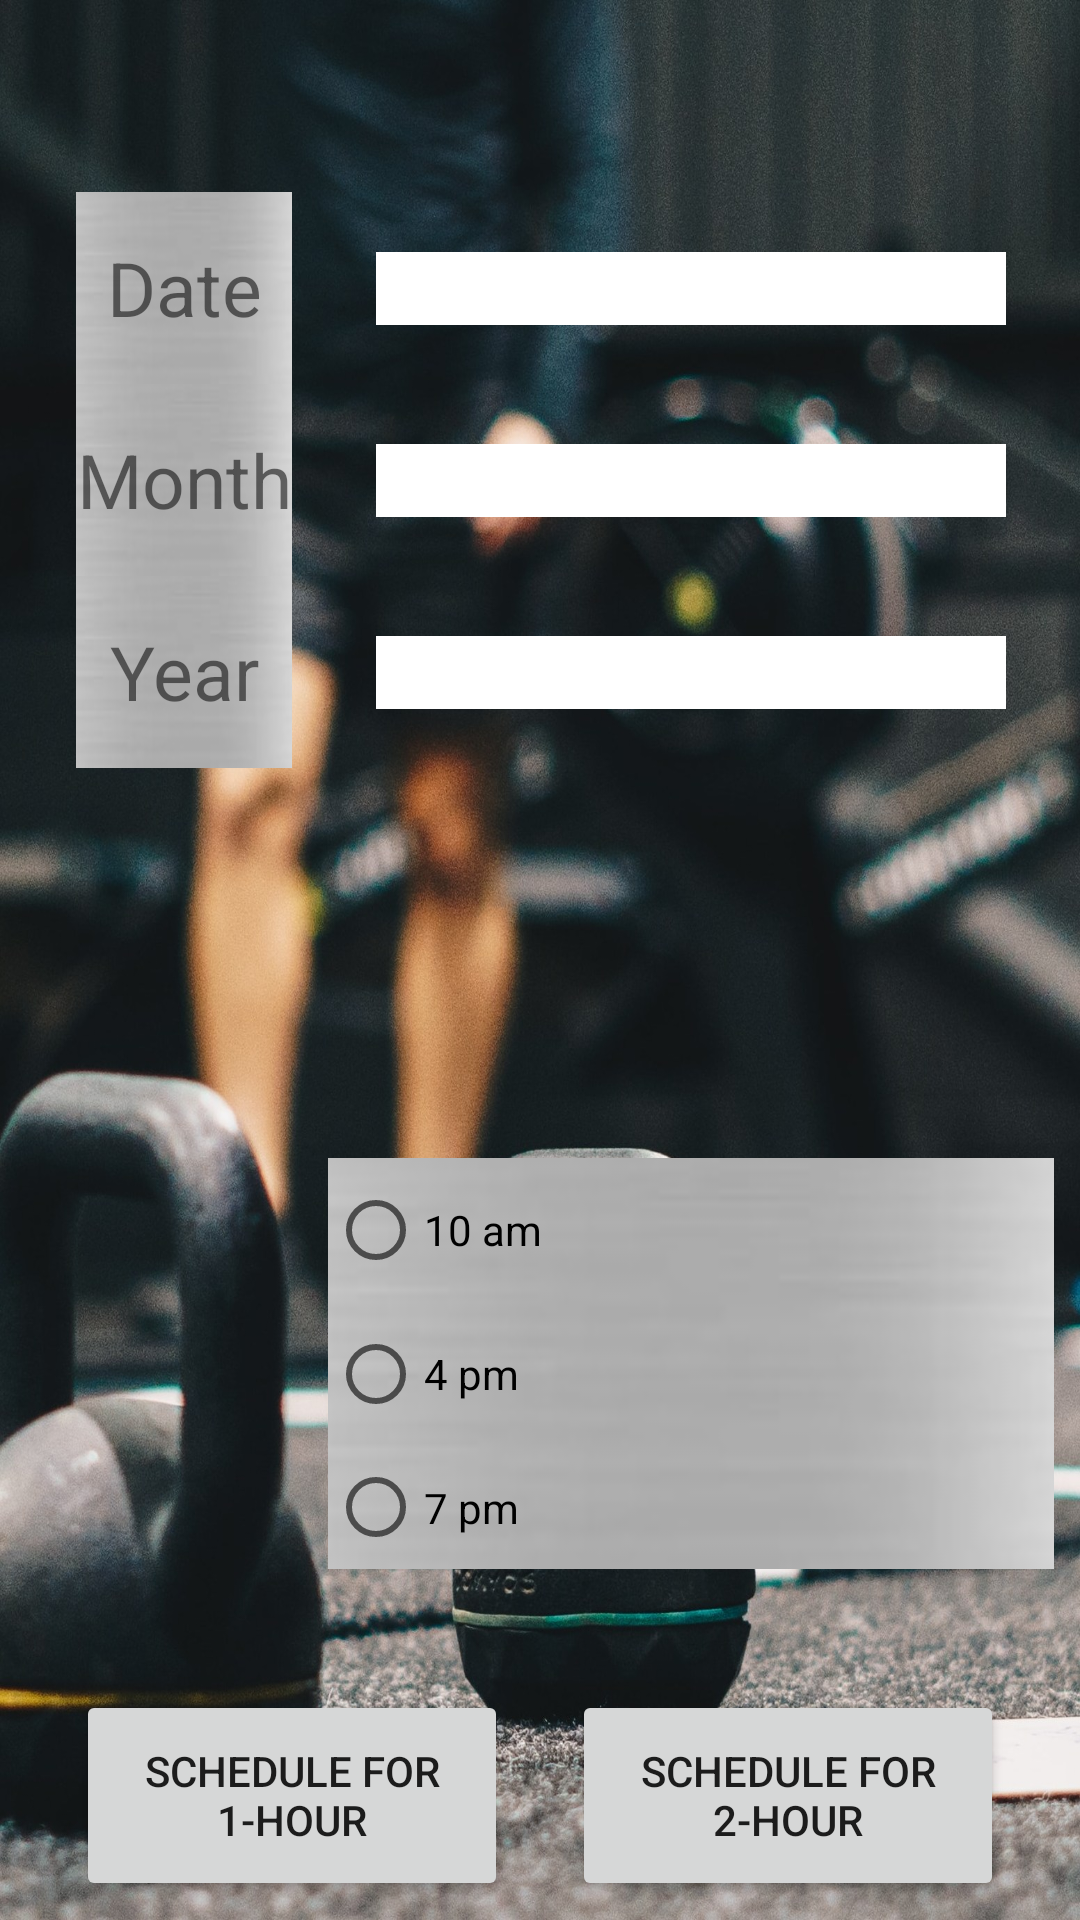

Write the Android layout XML for this screen, with the resource values it uses.
<!-- AndroidManifest.xml: application theme Theme.MVGA -->
<!-- res/layout/activity_schedule.xml -->
<?xml version="1.0" encoding="utf-8"?>

<androidx.constraintlayout.widget.ConstraintLayout xmlns:android="http://schemas.android.com/apk/res/android"
    xmlns:app="http://schemas.android.com/apk/res-auto"
    xmlns:tools="http://schemas.android.com/tools"
    android:layout_width="match_parent"
    android:layout_height="match_parent"
    android:background="@drawable/bg"
    tools:context=".Schedule">


    <androidx.constraintlayout.widget.Guideline
        android:id="@+id/guideline_c7"
        android:layout_width="wrap_content"
        android:layout_height="wrap_content"
        android:orientation="vertical"
        app:layout_constraintGuide_percent="0.07" />

    <androidx.constraintlayout.widget.Guideline
        android:id="@+id/guideline_c27"
        android:layout_width="wrap_content"
        android:layout_height="wrap_content"
        android:orientation="vertical"
        app:layout_constraintGuide_percent="0.27" />

    <androidx.constraintlayout.widget.Guideline
        android:id="@+id/guideline_c35"
        android:layout_width="wrap_content"
        android:layout_height="wrap_content"
        android:orientation="vertical"
        app:layout_constraintGuide_percent="0.35" />

    <androidx.constraintlayout.widget.Guideline
        android:id="@+id/guideline_c47"
        android:layout_width="wrap_content"
        android:layout_height="wrap_content"
        android:orientation="vertical"
        app:layout_constraintGuide_percent="0.47" />

    <androidx.constraintlayout.widget.Guideline
        android:id="@+id/guideline_c53"
        android:layout_width="wrap_content"
        android:layout_height="wrap_content"
        android:orientation="vertical"
        app:layout_constraintGuide_percent="0.53" />


    <androidx.constraintlayout.widget.Guideline
        android:id="@+id/guideline_c72"
        android:layout_width="wrap_content"
        android:layout_height="wrap_content"
        android:orientation="vertical"
        app:layout_constraintGuide_percent="0.72" />

    <androidx.constraintlayout.widget.Guideline
        android:id="@+id/guideline_c93"
        android:layout_width="wrap_content"
        android:layout_height="wrap_content"
        android:orientation="vertical"
        app:layout_constraintGuide_percent="0.93" />












    <androidx.constraintlayout.widget.Guideline
        android:id="@+id/guideline_r2"
        android:layout_width="wrap_content"
        android:layout_height="wrap_content"
        android:orientation="horizontal"
        app:layout_constraintGuide_percent="0.02" />

    <androidx.constraintlayout.widget.Guideline
        android:id="@+id/guideline_r10"
        android:layout_width="wrap_content"
        android:layout_height="wrap_content"
        android:orientation="horizontal"
        app:layout_constraintGuide_percent="0.10" />

    <androidx.constraintlayout.widget.Guideline
        android:id="@+id/guideline_r20"
        android:layout_width="wrap_content"
        android:layout_height="wrap_content"
        android:orientation="horizontal"
        app:layout_constraintGuide_percent="0.20" />

    <androidx.constraintlayout.widget.Guideline
        android:id="@+id/guideline_r30"
        android:layout_width="wrap_content"
        android:layout_height="wrap_content"
        android:orientation="horizontal"
        app:layout_constraintGuide_percent="0.30" />

    <androidx.constraintlayout.widget.Guideline
        android:id="@+id/guideline_r40"
        android:layout_width="wrap_content"
        android:layout_height="wrap_content"
        android:orientation="horizontal"
        app:layout_constraintGuide_percent="0.40" />



    <androidx.constraintlayout.widget.Guideline
        android:id="@+id/guideline_r52"
        android:layout_width="wrap_content"
        android:layout_height="wrap_content"
        android:orientation="horizontal"
        app:layout_constraintGuide_percent="0.52" />

    <androidx.constraintlayout.widget.Guideline
        android:id="@+id/guideline_r55"
        android:layout_width="wrap_content"
        android:layout_height="wrap_content"
        android:orientation="horizontal"
        app:layout_constraintGuide_percent="0.59" />

    <androidx.constraintlayout.widget.Guideline
        android:id="@+id/guideline_r80"
        android:layout_width="wrap_content"
        android:layout_height="wrap_content"
        android:orientation="horizontal"
        app:layout_constraintGuide_percent="0.83" />

    <androidx.constraintlayout.widget.Guideline
        android:id="@+id/guideline_r89"
        android:layout_width="wrap_content"
        android:layout_height="wrap_content"
        android:orientation="horizontal"
        app:layout_constraintGuide_percent="0.88" />

    <androidx.constraintlayout.widget.Guideline
        android:id="@+id/guideline_r99"
        android:layout_width="wrap_content"
        android:layout_height="wrap_content"
        android:orientation="horizontal"
        app:layout_constraintGuide_percent="0.99" />



    <RadioGroup
        android:id="@+id/Radio_Group_schedule"
        android:layout_width="242dp"
        android:layout_height="137dp"

        app:layout_constraintBottom_toBottomOf="@id/guideline_r80"
        app:layout_constraintEnd_toEndOf="@id/guideline_c93"
        app:layout_constraintStart_toStartOf="@id/guideline_c35"
        app:layout_constraintTop_toTopOf="@id/guideline_r55"
        android:background="@drawable/sbg"


        >

        <RadioButton
            android:id="@+id/radioButton_10am"
            android:layout_width="match_parent"
            android:layout_height="wrap_content"
            android:text="10 am" />

        <RadioButton
            android:id="@+id/radioButton_4pm"
            android:layout_width="match_parent"
            android:layout_height="wrap_content"
            android:text="4 pm" />

        <RadioButton
            android:id="@+id/radioButton_7pm"
            android:layout_width="match_parent"
            android:layout_height="wrap_content"
            android:text="7 pm" />


    </RadioGroup>

    <Button
        android:id="@+id/button_schedule1hr"
        android:layout_width="0dp"
        android:layout_height="0dp"

        android:text="Schedule for 1-hour"

        app:layout_constraintTop_toTopOf="@id/guideline_r89"
        app:layout_constraintBottom_toBottomOf="@id/guideline_r99"
        app:layout_constraintStart_toStartOf="@id/guideline_c7"
        app:layout_constraintEnd_toEndOf="@id/guideline_c47"


        />

    <Button
        android:id="@+id/button_schedule2hr"
        android:layout_width="0dp"
        android:layout_height="0dp"

        android:text="Schedule for 2-hour"

        app:layout_constraintTop_toTopOf="@id/guideline_r89"
        app:layout_constraintBottom_toBottomOf="@id/guideline_r99"
        app:layout_constraintStart_toStartOf="@id/guideline_c53"
        app:layout_constraintEnd_toEndOf="@id/guideline_c93"


        />

    <TextView
        android:id="@+id/textview_Date"
        android:layout_width="0dp"
        android:layout_height="0dp"
        android:background="@drawable/sbg"

        android:gravity="center"
        android:textSize="25dp"
        android:text="Date"

        app:layout_constraintTop_toTopOf="@id/guideline_r10"
        app:layout_constraintBottom_toBottomOf="@id/guideline_r20"
        app:layout_constraintStart_toStartOf="@id/guideline_c7"
        app:layout_constraintEnd_toEndOf="@id/guideline_c27"

        />

    <EditText
        android:id="@+id/editTextDate"
        android:layout_width="wrap_content"
        android:layout_height="wrap_content"
        android:background="@color/white"

        android:gravity="center"
        android:ems="10"
        android:inputType="number"

        app:layout_constraintTop_toTopOf="@id/guideline_r10"
        app:layout_constraintBottom_toBottomOf="@id/guideline_r20"
        app:layout_constraintStart_toStartOf="@id/guideline_c35"
        app:layout_constraintEnd_toEndOf="@id/guideline_c93"

        />

    <TextView
        android:id="@+id/textview_month"
        android:layout_width="0dp"
        android:layout_height="0dp"
        android:background="@drawable/sbg"

        android:gravity="center"
        android:textSize="25dp"
        android:text="Month"

        app:layout_constraintTop_toTopOf="@id/guideline_r20"
        app:layout_constraintBottom_toBottomOf="@id/guideline_r30"
        app:layout_constraintStart_toStartOf="@id/guideline_c7"
        app:layout_constraintEnd_toEndOf="@id/guideline_c27"

        />

    <EditText
        android:id="@+id/editTextMonth"
        android:layout_width="wrap_content"
        android:layout_height="wrap_content"
        android:gravity="center"
        android:ems="10"
        android:background="@color/white"
        android:inputType="number"

        app:layout_constraintTop_toTopOf="@id/guideline_r20"
        app:layout_constraintBottom_toBottomOf="@id/guideline_r30"
        app:layout_constraintStart_toStartOf="@id/guideline_c35"
        app:layout_constraintEnd_toEndOf="@id/guideline_c93"

        />


    <TextView
        android:id="@+id/textview_year"
        android:layout_width="0dp"
        android:layout_height="0dp"
        android:background="@drawable/sbg"

        android:gravity="center"
        android:textSize="25dp"
        android:text="Year"

        app:layout_constraintTop_toTopOf="@id/guideline_r30"
        app:layout_constraintBottom_toBottomOf="@id/guideline_r40"
        app:layout_constraintStart_toStartOf="@id/guideline_c7"
        app:layout_constraintEnd_toEndOf="@id/guideline_c27"

        />

    <EditText
        android:id="@+id/editTextYear"
        android:layout_width="wrap_content"
        android:layout_height="wrap_content"
        android:background="@color/white"

        android:gravity="center"
        android:ems="10"
        android:inputType="number"

        app:layout_constraintTop_toTopOf="@id/guideline_r30"
        app:layout_constraintBottom_toBottomOf="@id/guideline_r40"
        app:layout_constraintStart_toStartOf="@id/guideline_c35"
        app:layout_constraintEnd_toEndOf="@id/guideline_c93"

        />


</androidx.constraintlayout.widget.ConstraintLayout>
<!-- resources referenced by this layout -->
<resources>
  <!-- drawable bg: jpg bitmap (drawable-v24, 652517 bytes) -->
  <!-- drawable sbg: jpg bitmap (drawable-v24, 4447 bytes) -->
  <style name="Theme.MVGA" parent="Theme.MaterialComponents.DayNight.DarkActionBar">
          
          <item name="colorPrimary">@color/purple_500</item>
          <item name="colorPrimaryVariant">@color/purple_700</item>
          <item name="colorOnPrimary">@color/white</item>
          
          <item name="colorSecondary">@color/teal_200</item>
          <item name="colorSecondaryVariant">@color/teal_700</item>
          <item name="colorOnSecondary">@color/black</item>
          
          <item name="android:statusBarColor" tools:targetApi="l">?attr/colorPrimaryVariant</item>
          
      </style>
  <!-- not gathered from this repository: default colours our renderer supplied (Android Studio template values) -->
  <color name="purple_500">#FF6200EE</color>
  <color name="purple_700">#FF3700B3</color>
  <color name="teal_200">#FF03DAC5</color>
  <color name="teal_700">#FF018786</color>
  <color name="black">#FF000000</color>
  <color name="white">#FFFFFFFF</color>
</resources>
